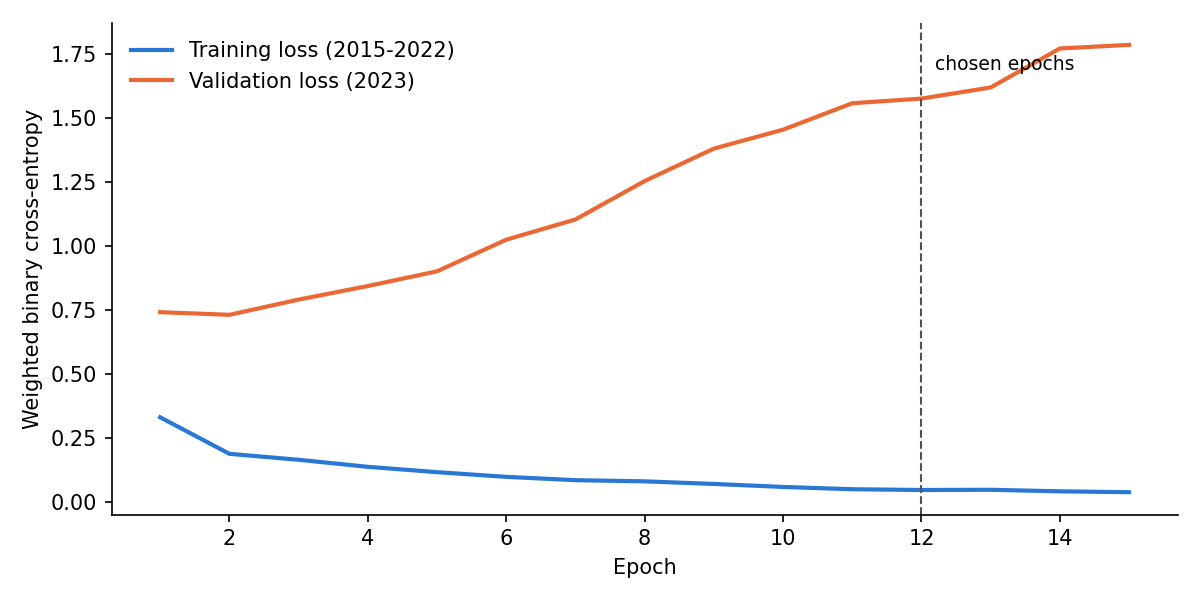

The data file committed next to this chart (first rows):
epoch, train_loss, val_loss
1, 0.3312, 0.7419
2, 0.1887, 0.7315
3, 0.1655, 0.7909
4, 0.138, 0.8439
5, 0.1172, 0.9014
6, 0.09882, 1.025
7, 0.08584, 1.104
8, 0.08133, 1.254
9, 0.07113, 1.38
10, 0.05941, 1.454
11, 0.05051, 1.558
12, 0.04746, 1.576
13, 0.04832, 1.619
14, 0.04231, 1.771
15, 0.03884, 1.786
